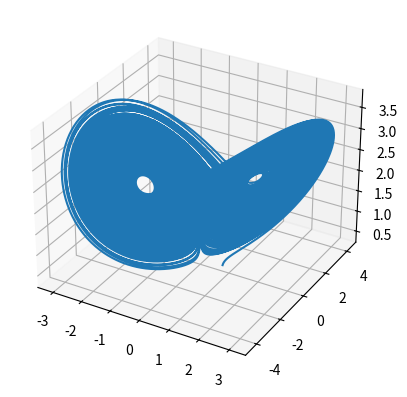
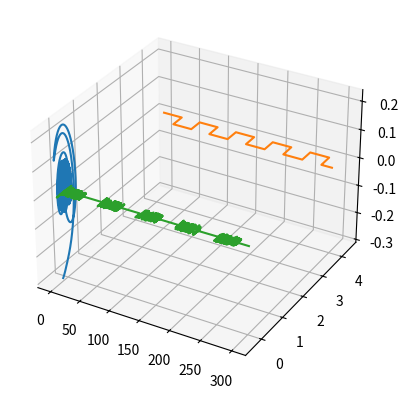

Write the Python code that produced these figures, in order.
'''
Chaotic Binary Shift Keying
'''
# Import libraries
import numpy as np
import scipy.integrate as integrate
import scipy.signal as signal
import matplotlib.pyplot as plt
from mpl_toolkits.mplot3d import Axes3D

# The message signal being sent
def m(t):
	return 4 + 0.2 * (1 + signal.square(t / 10.0))
	# return  4 + (t > 2000) * 0.4

# The Difference Equations governing the operation of the circuit
def dH_dt(H, t=0):
    return np.array([16 * (H[1] - H[0]), 45.6 * H[0] - H[1] - 20.0 * H[0] * H[2], 5 * H[0] * H[1] - m(t) * H[2],
                     16 * (H[4] - H[3]), 45.6 * (H[0]) - H[4] - 20.0 * (H[0]) * H[5], 5 * (H[0]) * H[4] - 4 * H[5]])

# Simulation Time Steps
T = 300
t = np.linspace(0, T, 1000 * T)

# Initial conditions
H0 = [0.7, 0.2, 0.3, 0.7, 0.0, 0.0]

# Simulate the set of difference equations
H, infodict = integrate.odeint(dH_dt, H0, t, full_output=True)

# print infodict['message'] # Print info about simulation

# Trajectory of the transmitter vector
fig = plt.figure()
ax = fig.add_subplot(111, projection='3d')
ax.plot(H[:, 0], H[:, 1], H[:, 2])
plt.show()

# Trajectory of the error vector
fig = plt.figure()
ax = fig.add_subplot(111, projection='3d')
ax.plot(H[:, 3] - H[:, 0], H[:, 4] - H[:, 1], H[:, 5] - H[:, 2])
plt.show()


# The transmitted signal
plt.plot(t[:], m(t))
plt.show()

# The recovered signal
plt.plot(t[:], (H[:, 0] - H[:, 3]))
plt.show()
# plt.plot(t[1e3:], 100 * (H[1e3:, 1] - H[1e3:, 4]))
# plt.show()
# plt.plot(t[1e3:], 100 * (H[1e3:, 2] - H[1e3:, 5]))
# plt.show()
# plt.plot(t[30e3:], 100 * (m(t[30e3:]) + H[30e3:, 0] - H[30e3:, 3] ))
# plt.show()